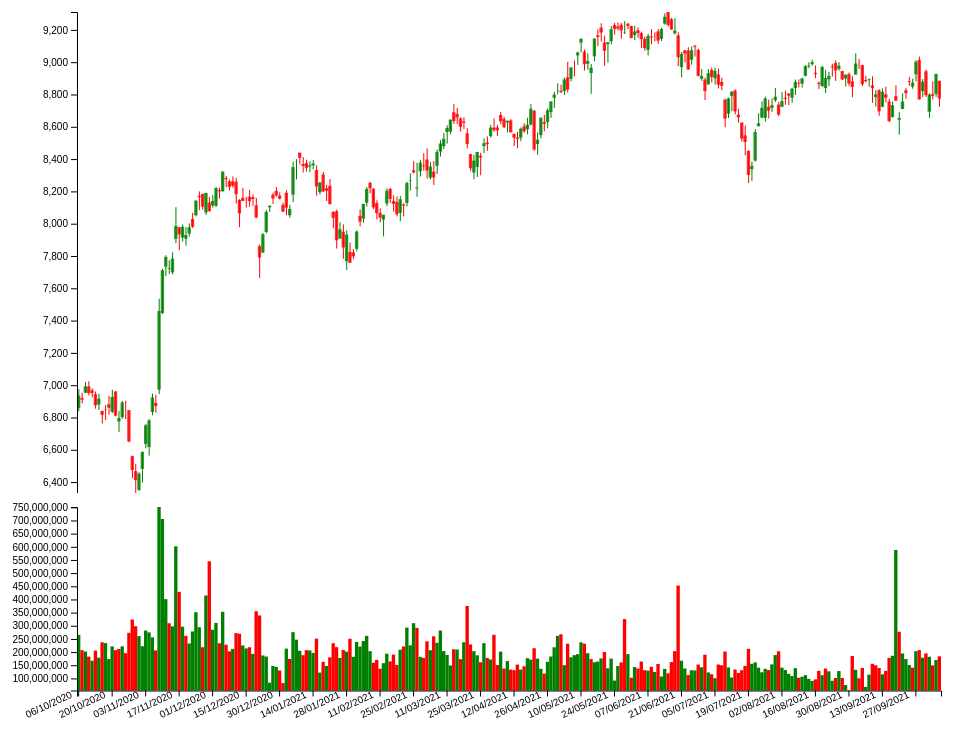
D3 v5 page, settled after 360 driven frames (6 s of simulated time); the page loaded 1 data file(s).


// ── js/main.js
const totalWidth = window.innerWidth;
const totalHeight = window.innerHeight*0.97;
const margin = { top : 10, left : 70, bottom : 30 , right : 10 }
const width = totalWidth- margin.right - margin.left;
const height = totalHeight;
const parseDate = d3.timeParse('%d/%m/%Y')
const formatTime = d3.timeFormat('%d/%m/%Y');

const candleHeight = height * 0.70
const volumeHeight = height * 0.30


//Añadimos el svg de velas a #chart y lo configuramos, tanto svg como grupos como ejes
const svg = d3.select('#chart').append('svg').attr('width', width).attr('height', candleHeight-margin.bottom)
const elementGroup = svg.append('g').attr('class', 'elementGroup').attr('transform', `translate(${margin.left}, ${margin.top})`)
const axisGroup = svg.append('g').attr('class', 'axisGroup')
const xAxisGroup = axisGroup.append('g').attr('class', 'xAxisGroup').attr('transform', `translate(${margin.left}, ${candleHeight - margin.bottom})`)
const yAxisGroup = axisGroup.append('g').attr('class', 'yAxisGroup').attr('transform', `translate(${margin.left}, ${margin.top})`)

const x = d3.scaleBand().range([0, width - margin.left - margin.right])
const y = d3.scaleLinear().range([candleHeight - margin.top - margin.bottom ,0])

const xAxis = d3.axisBottom().scale(x)
const yAxis = d3.axisLeft().scale(y)

//Añadimos el svg de volumenes a #chart y lo configuramos, tanto svg como grupos como ejes
const volumeSvg = d3.select('#chart').append('svg').attr('width',width).attr('height',volumeHeight)
const volumeElementGroup = volumeSvg.append('g').attr('class','volumeElementGroup').attr('transform',`translate(${margin.left},${margin.top})`)
const volumeAxisGroup = volumeSvg.append('g').attr('class','volumeAxisGroup')
const volumeXAxisGroup = volumeAxisGroup.append('g').attr('class','volumeXAxisGroup').attr('transform',`translate(${margin.left}, ${volumeHeight- margin.bottom})`)
const volumeYAxisGroup = volumeAxisGroup.append('g').attr('class','volumeYAxisGroup').attr('transform',`translate(${margin.left},${margin.top})`)

const xVolume = d3.scaleBand().range([0, width - margin.left - margin.right])
const yVolume = d3.scaleLinear().range([volumeHeight - margin.bottom - margin.top, 0])

const xVolumeAxis = d3.axisBottom().scale(xVolume).tickFormat(formatTime)
const yVolumeAxis = d3.axisLeft().scale(yVolume)

d3.csv('data/ibex.csv').then(data =>{
    //Transformamos valores
    data.map(d=>{
        d.date = parseDate(d.date)
        d.open = +d.open
        d.high = +d.high
        d.low = +d.low
        d.close = +d.close
        d.volume = +d.volume
    })

    //Definimos los dominios y llamamos a los ejes
    x.domain(data.map(d => d.date))
    y.domain([d3.min(data.map(d => d.low)), d3.max(data.map(d => d.high))])
    xAxisGroup.call(xAxis)
    yAxisGroup.call(yAxis)

    xVolume.domain(data.map(d => d.date))
    yVolume.domain(d3.extent(data.map(d=>d.volume)))
    xVolumeAxis.tickValues(xVolume.domain().filter(function(d,i){ return !(i%10)}))
    volumeXAxisGroup.call(xVolumeAxis)
        .selectAll('text')
        .style('text-anchor', 'end')
        .attr('dx', '-.8em')
        .attr('dy', '-.55em')
        .attr('transform', 'rotate(-25)' )
    volumeYAxisGroup.call(yVolumeAxis)

    //Para cada linea del csv, dibujamos los valores
    let previousclose = 0
    data.forEach(d => {
        //Definimos el tooltip y las funciones de movimiento
        const tooltip = d3.select('#chart')
            .append('div')
            .style('opacity', 0)
            .attr('class', 'tooltip')

        const mouseover = function() {
            tooltip
                .style('opacity', 1)
            d3.select(this)
                .style('stroke', 'black')
                .style('opacity', 1)
        }
        const mousemove = function() {
            tooltip
                .html(`Fecha:<b>${d.date.toLocaleDateString('es-ES')}</b><br>Open:<b>${d.open}</b><br>Close:<b>${d.close}</b><br>High:<b>${d.high}</b><br>Low:<b>${d.low}</b><br>Volume:<b>${d.volume}</b>`)
                .style('left', (d3.mouse(this)[0]+70)+'px')
                .style('top', (d3.mouse(this)[1])+'px') 
           }
        const mouseleave = function() {
            tooltip
                .style('opacity', 0)
            d3.select(this)
                .style('stroke', 'none')
                .style('opacity', 0.8)
        }

        //Pintamos cada rectangulo correspondiente a la relacion open/close
        const rect = elementGroup.append('rect')
            .attr('class','rect')
            .attr('x', x(d.date))
            .attr('width', x.bandwidth())
            .attr('height',y(Math.min(d.open,d.close)) - y(Math.max(d.open, d.close)))
            .attr('y',y(Math.max(d.open,d.close)))
            .style('fill', (d.open > d.close ? 'red' : 'green'))
            .style('stroke', 'none')
            .style('opacity','0.8')
            .on('mouseover', mouseover)
            .on('mousemove', mousemove)
            .on('mouseleave', mouseleave)
        
        //Pintamos las lineas de high/low
        const line = elementGroup.append('line')
            .attr('class','line')
            .attr('x1', x(d.date)+ (width/x.domain().length)/2)
            .attr('x2', x(d.date)+ (width/x.domain().length)/2)		    
            .attr('y1', y(d.high))
            .attr('y2', y(d.low))
            .attr('stroke', d.open > d.close ? 'red' : 'green')
            .attr('stroke-width',1)

            
        //para calcular los volumenes, guardamos el valor anterior
        const volumeRect = volumeElementGroup.append('rect')
            .attr('class','volumeRect')
            .attr('x', xVolume(d.date))
            .attr('y', yVolume(d.volume))
            .attr('width',xVolume.bandwidth())
            .attr('height',volumeHeight- margin.top - margin.bottom - yVolume(d.volume))


        if (d.close == previousclose){
            volumeRect.attr('fill','black')
        }else if(d.close<previousclose){
            volumeRect.attr('fill','red')
        }else{
            volumeRect.attr('fill', 'green')
        }
        previousclose = d.close
    });
})


### data: data/ibex.csv
date, open, high, low, close, volume
06/10/2020, 6860, 6975, 6839, 6936, 265233500
07/10/2020, 6920, 6953, 6887, 6910, 207416200
08/10/2020, 6953, 7019, 6952, 6993, 202093000
09/10/2020, 6993, 7025, 6937, 6951, 182746300
12/10/2020, 6969, 6980, 6925, 6951, 167258200
13/10/2020, 6945, 6961, 6855, 6875, 205874300
14/10/2020, 6880, 6947, 6846, 6917, 178694400
15/10/2020, 6840, 6842, 6763, 6817, 237247000
16/10/2020, 6852, 6877, 6785, 6850, 234162000
19/10/2020, 6882, 6933, 6816, 6860, 173622600
20/10/2020, 6835, 6972, 6827, 6927, 221477800
21/10/2020, 6962, 6962, 6806, 6812, 207333200
22/10/2020, 6775, 6840, 6709, 6797, 212045300
23/10/2020, 6802, 6902, 6792, 6893, 221927800
26/10/2020, 6798, 6904, 6790, 6797, 195991200
27/10/2020, 6845, 6847, 6647, 6651, 273169200
28/10/2020, 6561, 6564, 6423, 6474, 323758000
29/10/2020, 6468, 6514, 6330, 6412, 298195700
30/10/2020, 6351, 6462, 6345, 6452, 260708300
02/11/2020, 6481, 6591, 6396, 6586, 222245200
03/11/2020, 6636, 6761, 6609, 6752, 281852500
04/11/2020, 6617, 6791, 6564, 6782, 274816200
05/11/2020, 6834, 6948, 6814, 6924, 255824700
06/11/2020, 6891, 6940, 6829, 6870, 206308100
09/11/2020, 6972, 7535, 6946, 7459, 751200600
10/11/2020, 7447, 7720, 7440, 7711, 705610500
11/11/2020, 7734, 7805, 7676, 7794, 401246900
12/11/2020, 7722, 7773, 7688, 7726, 309657400
13/11/2020, 7699, 7823, 7686, 7784, 297808600
16/11/2020, 7906, 8102, 7879, 7986, 601880600
17/11/2020, 7979, 7979, 7836, 7934, 428970100
18/11/2020, 7914, 7994, 7889, 7982, 296385800
19/11/2020, 7907, 7979, 7864, 7930, 261607300
20/11/2020, 7939, 8001, 7920, 7978, 232651500
23/11/2020, 8029, 8067, 7972, 7981, 278313000
24/11/2020, 8052, 8143, 8045, 8143, 351639600
25/11/2020, 8172, 8200, 8084, 8165, 294450000
26/11/2020, 8185, 8185, 8087, 8105, 218317400
27/11/2020, 8069, 8191, 8054, 8191, 415126100
30/11/2020, 8131, 8165, 8075, 8077, 544905000
01/12/2020, 8113, 8176, 8100, 8141, 284946100
02/12/2020, 8111, 8226, 8104, 8221, 310837500
03/12/2020, 8208, 8223, 8155, 8201, 233469300
04/12/2020, 8201, 8323, 8197, 8323, 352968100
07/12/2020, 8283, 8296, 8226, 8276, 228160200
08/12/2020, 8262, 8274, 8206, 8228, 202823300
09/12/2020, 8262, 8293, 8223, 8235, 212038900
10/12/2020, 8260, 8284, 8125, 8182, 272111500
11/12/2020, 8148, 8151, 7978, 8063, 269809400
14/12/2020, 8160, 8222, 8140, 8141, 225309600
15/12/2020, 8153, 8167, 8100, 8152, 213877000
16/12/2020, 8166, 8210, 8104, 8140, 218432700
17/12/2020, 8165, 8181, 8110, 8153, 193099700
18/12/2020, 8114, 8159, 8037, 8037, 355173100
21/12/2020, 7861, 7872, 7664, 7790, 339116800
22/12/2020, 7822, 7942, 7818, 7934, 187112500
23/12/2020, 7949, 8084, 7940, 8074, 183108500
24/12/2020, 8101, 8112, 8073, 8112, 83708200
28/12/2020, 8179, 8192, 8122, 8156, 147457600
29/12/2020, 8203, 8226, 8167, 8175, 143794800
... 198 more rows